Run: headless pygame with SDL's dummy video driver; simulated clock (each Clock.tick advances the game by its frame time, no real sleeping); random seed 0; keys injected as events and as key.get_pressed() state; mouse plan: one left click at the window centre at the start of phase 2, then a move to the lower-right quarter at the start of phase 3.
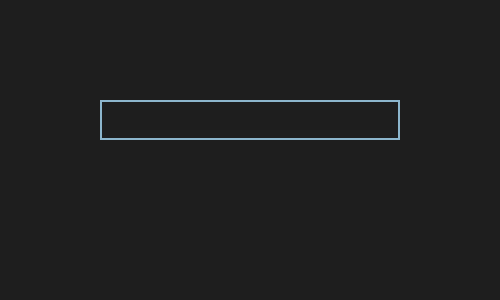
Frame 1 of 4 · flips 1–60 · no input
Frame 2 of 4 · flips 61–180 · clicked the window centre · tapped SPACE, RETURN · held RIGHT (→), D · screen unchanged from frame 1, image omitted
Frame 3 of 4 · flips 181–300 · moved the mouse to the lower-right quarter · held DOWN (↓), S · screen unchanged from frame 2, image omitted
Frame 4 of 4 · flips 301–420 · held LEFT (←), A, UP (↑), W · screen unchanged from frame 3, image omitted

The pygame program that drew these frames:

import pygame

# กำหนดค่าต่างๆ
pygame.init()
WIDTH, HEIGHT = 500, 300
screen = pygame.display.set_mode((WIDTH, HEIGHT))
pygame.display.set_caption("Input Box in Pygame")

# ตั้งค่าฟอนต์
FONT = pygame.font.Font(None, 32)

# กำหนดค่ากล่องอินพุต
input_box = pygame.Rect(100, 100, 300, 40)
color_inactive = pygame.Color('lightskyblue3')
color_active = pygame.Color('dodgerblue2')
color = color_inactive
active = False
text = ""
done = False

while not done:
    screen.fill((30, 30, 30))  # พื้นหลังสีดำ

    for event in pygame.event.get():
        if event.type == pygame.QUIT:
            done = True
        if event.type == pygame.MOUSEBUTTONDOWN:
            # เช็คว่าคลิกที่ input box หรือไม่
            if input_box.collidepoint(event.pos):
                active = not active
            else:
                active = False
            color = color_active if active else color_inactive
        if event.type == pygame.KEYDOWN:
            if active:
                if event.key == pygame.K_RETURN:
                    print("Input:", text)  # แสดงข้อความที่พิมพ์เมื่อกด Enter
                    text = ""  # เคลียร์ช่องข้อความ
                elif event.key == pygame.K_BACKSPACE:
                    text = text[:-1]  # ลบตัวอักษรตัวสุดท้าย
                else:
                    text += event.unicode  # เพิ่มตัวอักษรที่พิมพ์ลงไป

    # วาด Input Box
    pygame.draw.rect(screen, color, input_box, 2)
    
    # แสดงข้อความที่พิมพ์
    txt_surface = FONT.render(text, True, pygame.Color('white'))
    screen.blit(txt_surface, (input_box.x + 5, input_box.y + 5))

    pygame.display.flip()

pygame.quit()
